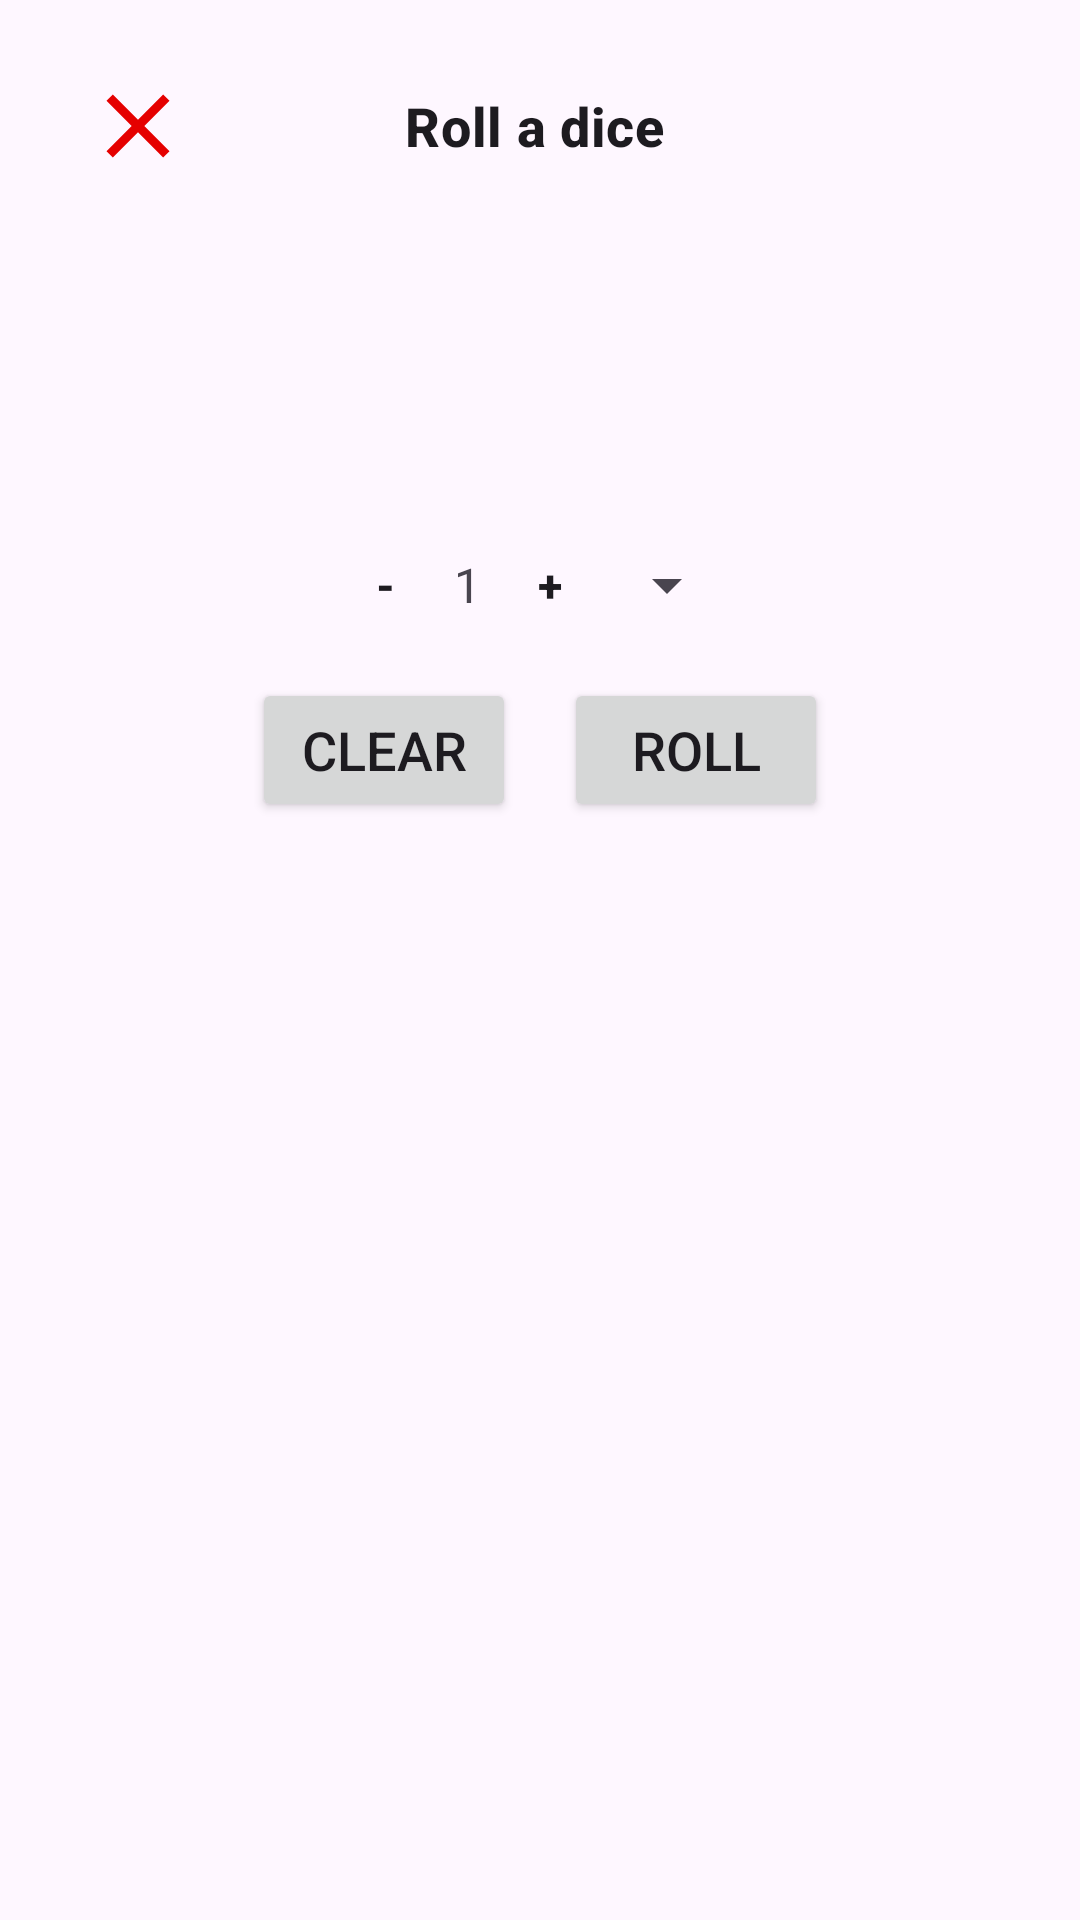

This screen was rendered from an Android layout file. Write that file and the resources it references.
<!-- AndroidManifest.xml: application theme Theme.RolInitiative -->
<!-- res/layout/popup_dice_content.xml -->
<RelativeLayout xmlns:android="http://schemas.android.com/apk/res/android"
    android:layout_width="wrap_content"
    android:layout_height="wrap_content"
    xmlns:app="http://schemas.android.com/apk/res-auto"
    android:padding="16dp">

    <RelativeLayout
        android:id="@+id/layoutTitleAddToFolder"
        android:layout_width="match_parent"
        android:layout_height="wrap_content"
        android:layout_marginStart="4dp"
        android:layout_marginEnd="8dp"
        android:orientation="horizontal">

        <ImageButton
            android:id="@+id/buttonDiceClose"
            android:layout_width="wrap_content"
            android:layout_height="wrap_content"
            android:layout_margin="8dp"
            android:layout_alignParentStart="true"
            android:src="@drawable/ic_button_close"
            android:background="@null"
            android:contentDescription="@string/close_folders"/>

        <TextView
            android:id="@+id/title_dice"
            android:layout_width="match_parent"
            android:layout_height="wrap_content"
            android:gravity="center"
            android:text="@string/dices"
            android:textSize="18sp"
            android:textStyle="bold"
            android:textAppearance="?attr/textAppearanceHeadline6"
            android:layout_centerInParent="true"
            android:layout_marginTop="16dp"/>

    </RelativeLayout>

    <LinearLayout
        android:id="@+id/layoutDices"
        android:layout_width="match_parent"
        android:layout_height="wrap_content"
        android:orientation="horizontal"
        android:gravity="center_vertical"
        android:layout_gravity="center_vertical"
        android:layout_centerHorizontal="true"
        android:layout_below="@+id/layoutTitleAddToFolder"
        android:layout_marginTop="8dp">

        <TextView
            android:id="@+id/textViewSumDices"
            android:layout_width="0dp"
            android:layout_height="wrap_content"
            android:layout_weight="1"
            android:textSize="20sp"
            android:layout_marginStart="12dp"
            android:layout_marginTop="0dp"/>

        <FrameLayout
            android:layout_width="72dp"
            android:layout_height="72dp"
            android:layout_marginStart="16dp"
            android:layout_marginEnd="18dp"
            android:layout_marginTop="8dp"
            android:layout_marginBottom="8dp">

            <ImageView
                android:id="@+id/diceImageViewVector"
                android:layout_width="match_parent"
                android:layout_height="match_parent"
                android:scaleType="centerInside"
                android:adjustViewBounds="true"/>

            <TextView
                android:id="@+id/textViewRandomNumber"
                android:layout_width="match_parent"
                android:layout_height="match_parent"
                android:textSize="48sp"
                android:gravity="center"/>
        </FrameLayout>

        <TextView
            android:id="@+id/textViewRandomNumberPlaceholder"
            android:layout_width="0dp"
            android:layout_height="wrap_content"
            android:layout_weight="1"
            android:textSize="24sp"
            android:layout_marginStart="0dp"
            android:layout_marginTop="8dp"
            android:visibility="gone"/>
    </LinearLayout>

    <LinearLayout
        android:id="@+id/layoutButtonsRandomDice"
        android:layout_width="wrap_content"
        android:layout_height="wrap_content"
        android:orientation="horizontal"
        android:gravity="center_vertical"
        android:layout_gravity="center_vertical"
        android:layout_below="@id/layoutDices"
        android:layout_centerHorizontal="true"
        android:layout_marginTop="16dp">

        
        <Button
            android:id="@+id/buttonReduceDices"
            android:layout_width="30dp"
            android:layout_height="30dp"
            android:text="@string/reduce_button_description"
            android:textSize="15sp"
            android:layout_gravity="center_vertical"
            android:gravity="center"
            android:textStyle="bold"
            android:padding="0dp"
            android:background="@drawable/round_button_background" />

        
        <TextView
            android:id="@+id/diceQuantity"
            android:layout_width="wrap_content"
            android:layout_height="wrap_content"
            android:text="1"
            android:textSize="16sp"
            android:gravity="center"
            android:layout_gravity="center_vertical"
            android:paddingStart="8dp"
            android:paddingEnd="8dp" />

        
        <Button
            android:id="@+id/buttonIncrementDices"
            android:layout_width="30dp"
            android:layout_height="30dp"
            android:text="@string/increment_button_description"
            android:textSize="15sp"
            android:layout_gravity="center_vertical"
            android:gravity="center"
            android:textStyle="bold"
            android:padding="0dp"
            android:background="@drawable/round_button_background" />

        
        <Spinner
            android:id="@+id/spinnerMaxSizeDice"
            android:layout_width="wrap_content"
            android:layout_height="wrap_content"
            android:layout_gravity="center_vertical"
            android:paddingStart="8dp"
            android:paddingEnd="8dp" />
    </LinearLayout>

    <LinearLayout
        android:id="@+id/layoutButtonsClearRandomDice"
        android:layout_width="wrap_content"
        android:layout_height="wrap_content"
        android:orientation="horizontal"
        android:gravity="center_vertical"
        android:layout_gravity="center_vertical"
        android:layout_below="@id/layoutButtonsRandomDice"
        android:layout_centerHorizontal="true"
        android:layout_marginTop="16dp">

        <Button
            android:id="@+id/buttonClearGenerateNumber"
            android:layout_width="wrap_content"
            android:layout_height="wrap_content"
            android:text="@string/clear"
            android:autoSizeTextType="uniform"
            android:autoSizeMinTextSize="10sp"
            android:autoSizeMaxTextSize="18sp"
            android:autoSizeStepGranularity="1sp"
            android:padding="8dp"
            android:maxLines="1"
            android:layout_gravity="center_vertical"
            android:paddingStart="8dp"
            android:paddingEnd="8dp" />

        <Space
            android:layout_width="16dp"
            android:layout_height="wrap_content" />

        
        <Button
            android:id="@+id/buttonGenerateNumber"
            android:layout_width="wrap_content"
            android:layout_height="wrap_content"
            android:text="@string/roll_dice"
            android:autoSizeTextType="uniform"
            android:autoSizeMinTextSize="10sp"
            android:autoSizeMaxTextSize="18sp"
            android:autoSizeStepGranularity="1sp"
            android:padding="8dp"
            android:maxLines="1"
            android:layout_gravity="center_vertical"
            android:paddingStart="8dp"
            android:paddingEnd="8dp" />


    </LinearLayout>
</RelativeLayout>
<!-- resources referenced by this layout -->
<resources>
  <!-- drawable ic_button_close (drawable) -->
  <vector xmlns:android="http://schemas.android.com/apk/res/android"
      android:width="36dp"
      android:height="36dp"
      android:viewportWidth="24"
      android:viewportHeight="24">
      <path
          android:fillColor="#E50000"
          android:pathData="M19,6.41L17.59,5L12,10.59L6.41,5L5,6.41L10.59,12L5,17.59L6.41,19L12,13.41L17.59,19L19,17.59L13.41,12L19,6.41z"/>
  </vector>
  <string name="clear">Clear</string>
  <string name="close_folders">Close popup</string>
  <string name="dices">Roll a dice</string>
  <string name="increment_button_description" translatable="false">+</string>
  <string name="reduce_button_description" translatable="false">-</string>
  <string name="roll_dice">Roll</string>
  <style name="Theme.RolInitiative" parent="Base.Theme.RolInitiative" />
  <style name="Base.Theme.RolInitiative" parent="Theme.Material3.DayNight.NoActionBar">
          
          
      </style>
</resources>
